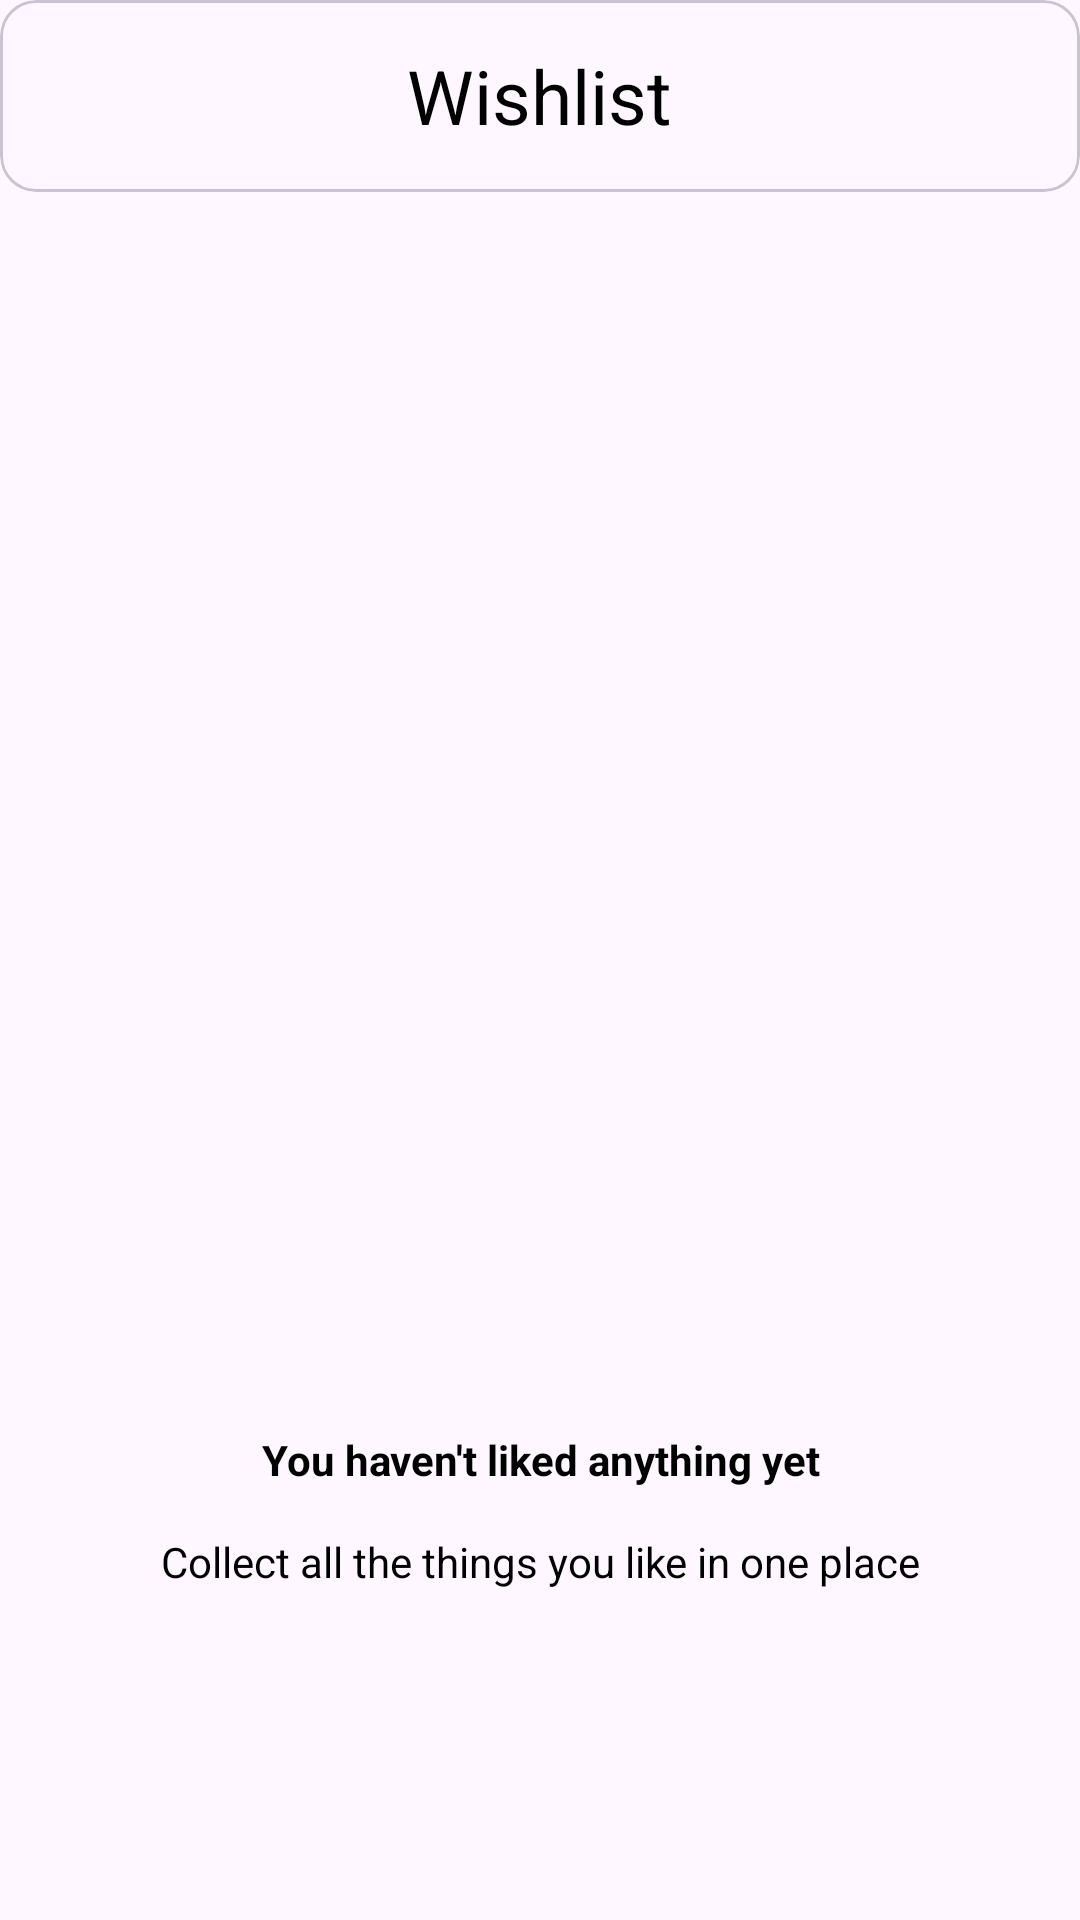

Produce the Android XML layout that renders to this screen, including the resource entries it uses.
<!-- AndroidManifest.xml: application theme Theme.ZeroWasteHubs -->
<!-- res/layout/activity_watch_list.xml -->
<?xml version="1.0" encoding="utf-8"?>
<RelativeLayout
    xmlns:android="http://schemas.android.com/apk/res/android"
    xmlns:app="http://schemas.android.com/apk/res-auto"
    xmlns:tools="http://schemas.android.com/tools"
    android:id="@+id/main"
    android:layout_width="match_parent"
    android:layout_height="match_parent"
    tools:context=".Activity.WatchListActivity">
    <com.google.android.material.card.MaterialCardView
        android:id="@+id/back_home_cardView"
        android:layout_width="match_parent"
        android:layout_height="?attr/actionBarSize">
        <ImageView
            android:id="@+id/back_home"
            android:layout_margin="5dp"
            android:layout_gravity="start"
            android:src="@drawable/back_arrow"
            android:layout_width="40dp"
            android:layout_height="40dp"/>
        <TextView
            android:text="Wishlist"
            android:textColor="@color/black"
            android:textSize="25sp"
            android:gravity="center"
            android:layout_gravity="center_vertical|center"
            android:layout_width="wrap_content"
            android:layout_height="wrap_content"/>

    </com.google.android.material.card.MaterialCardView>
    <RelativeLayout
        android:layout_below="@id/back_home_cardView"
        android:orientation="vertical"
        android:layout_width="match_parent"
        android:layout_height="match_parent">



        <ImageView
            android:id="@+id/bg_image"
            android:layout_centerInParent="true"
            android:src="@drawable/favorite_save"
            android:layout_width="250dp"
            android:layout_height="250dp"/>

        <TextView
            android:id="@+id/liketocollect"
            android:layout_below="@+id/bg_image"
            android:gravity="center"
            android:textColor="@color/black"
            android:textStyle="bold"
            android:text="You haven't liked anything yet"
            android:layout_width="match_parent"
            android:layout_height="wrap_content"/>
        <TextView
            android:layout_below="@+id/liketocollect"
            android:gravity="center"
            android:layout_marginTop="15dp"
            android:textColor="@color/black"
            android:text="Collect all the things you like in one place"
            android:layout_width="match_parent"
            android:layout_height="wrap_content"/>
    </RelativeLayout>

</RelativeLayout>
<!-- resources referenced by this layout -->
<resources>
  <color name="black">#FF000000</color>
  <style name="Theme.ZeroWasteHubs" parent="Base.Theme.ZeroWasteHubs" />
  <style name="Base.Theme.ZeroWasteHubs" parent="Theme.Material3.DayNight.NoActionBar">
          
          
      </style>
</resources>
